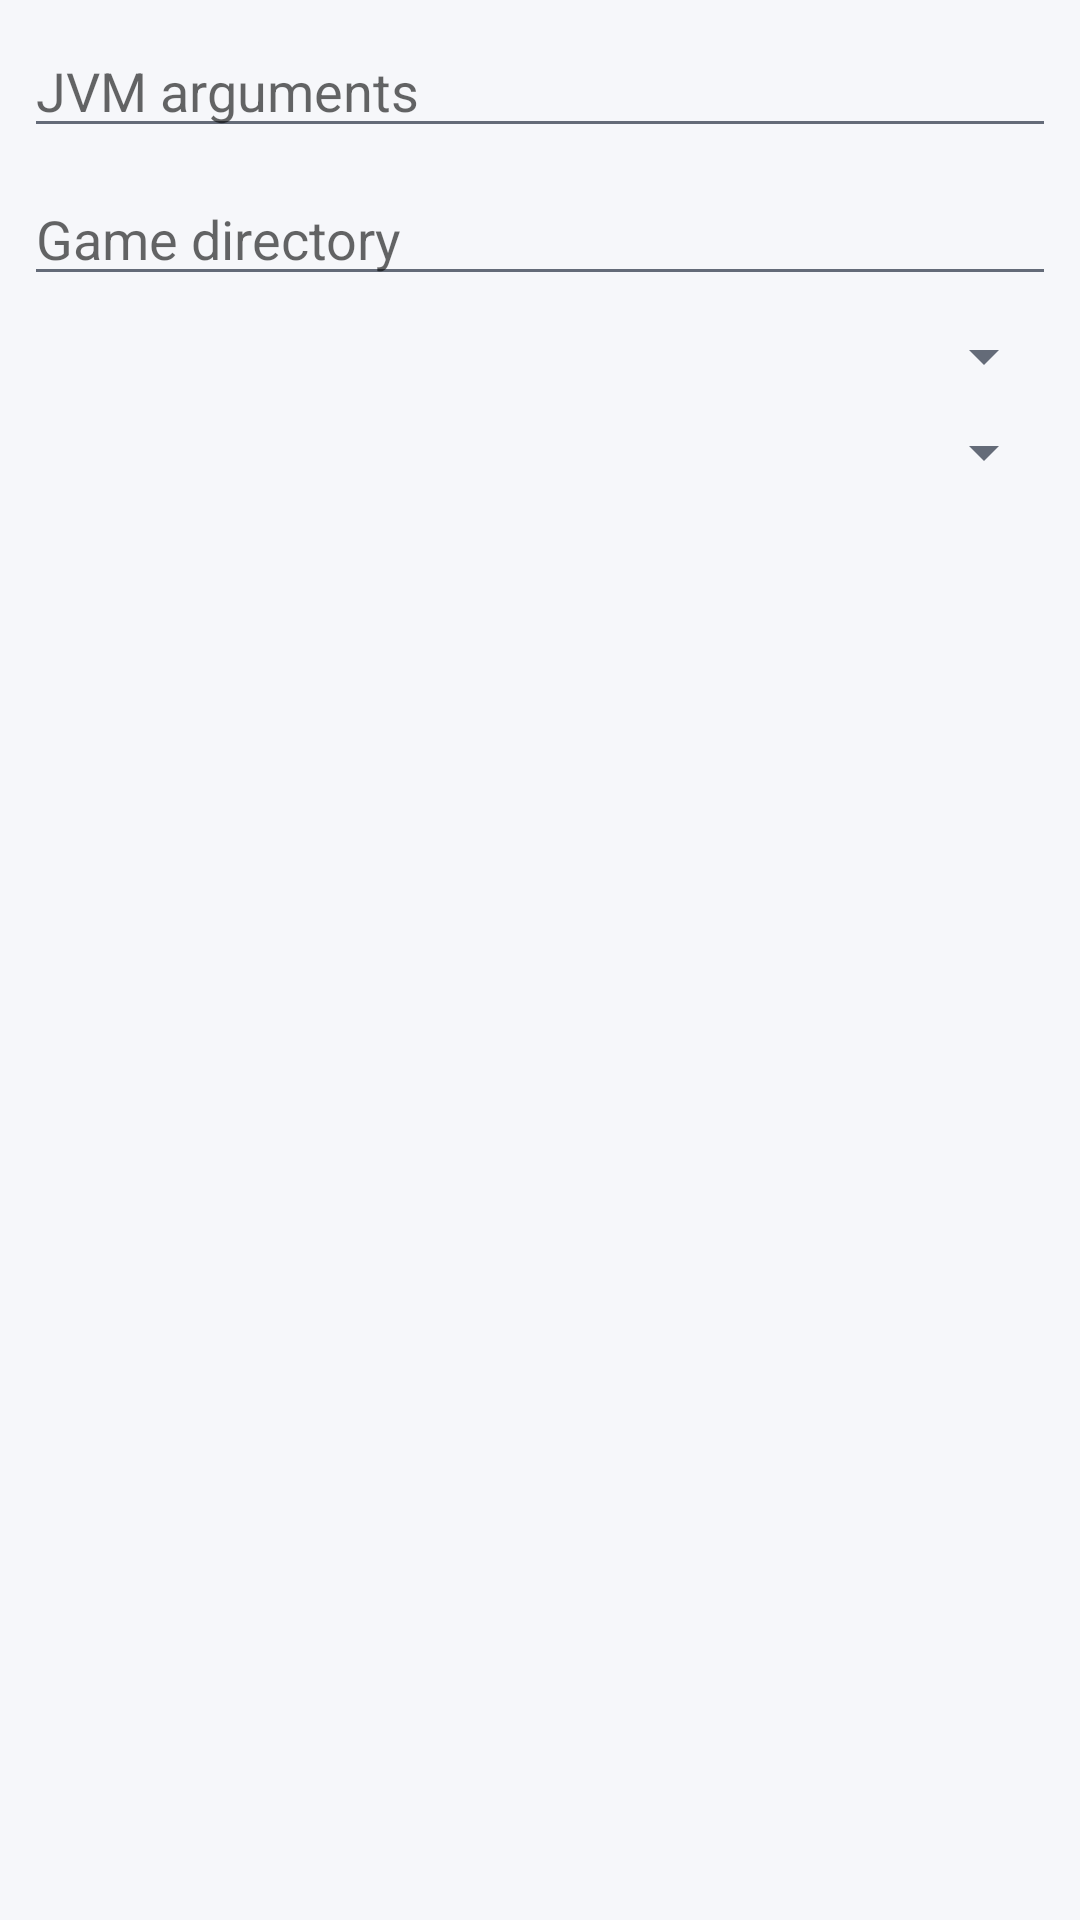

Android layout source for this screen:
<!-- AndroidManifest.xml: application theme MojoLauncher.AppTheme -->
<!-- res/layout/dialog_per_version_control.xml -->
﻿<?xml version="1.0" encoding="utf-8"?>
<ScrollView xmlns:android="http://schemas.android.com/apk/res/android"
    xmlns:tools="http://schemas.android.com/tools"
    android:layout_width="match_parent"
    android:layout_height="match_parent"
    xmlns:app="http://schemas.android.com/apk/res-auto">

    <androidx.constraintlayout.widget.ConstraintLayout
        android:layout_width="match_parent"
        android:layout_height="wrap_content"
        app:layout_optimizationLevel="standard|dimensions|chains">

        <EditText
            android:id="@+id/pvc_jvmArgs"
            android:layout_width="0dp"
            android:layout_height="wrap_content"
            android:layout_marginStart="8dp"
            android:layout_marginTop="8dp"
            android:layout_marginEnd="8dp"
            android:ems="10"
            android:hint="@string/pvc_jvmArgs"
            android:inputType="textPersonName"
            app:layout_constraintEnd_toEndOf="parent"
            app:layout_constraintStart_toStartOf="parent"
            app:layout_constraintTop_toTopOf="parent" />

        <EditText
            android:id="@+id/pvc_customDir"
            android:layout_width="0dp"
            android:layout_height="wrap_content"
            android:layout_marginStart="8dp"
            android:layout_marginTop="8dp"
            android:layout_marginEnd="8dp"
            android:ems="10"
            android:hint="@string/pvc_gameDirectory"
            android:inputType="textPersonName"
            app:layout_constraintEnd_toEndOf="parent"
            app:layout_constraintStart_toStartOf="parent"
            app:layout_constraintTop_toBottomOf="@+id/pvc_jvmArgs" />

        <Spinner
            android:id="@+id/pvc_javaVm"
            android:layout_width="match_parent"
            android:layout_height="wrap_content"
            android:layout_marginStart="8dp"
            android:layout_marginTop="8dp"
            android:layout_marginEnd="8dp"
            app:layout_constraintEnd_toEndOf="parent"
            app:layout_constraintStart_toStartOf="parent"
            app:layout_constraintTop_toBottomOf="@+id/pvc_customDir" />

        <Spinner
            android:id="@+id/pvc_renderer"
            android:layout_width="match_parent"
            android:layout_height="wrap_content"
            android:layout_marginStart="8dp"
            android:layout_marginTop="8dp"
            android:layout_marginEnd="8dp"
            app:layout_constraintEnd_toEndOf="parent"
            app:layout_constraintStart_toStartOf="parent"
            app:layout_constraintTop_toBottomOf="@+id/pvc_javaVm" />
    </androidx.constraintlayout.widget.ConstraintLayout>
</ScrollView>
<!-- resources referenced by this layout -->
<resources>
  <string name="pvc_gameDirectory">Game directory</string>
  <string name="pvc_jvmArgs">JVM arguments</string>
  <style name="MojoLauncher.AppTheme" parent="MojoLauncher" />
  <color name="brix_accent">#FFE40C27</color>
  <color name="brix_text">#FF181B23</color>
  <color name="brix_subtext">#FF646B78</color>
  <color name="brix_page">#FFF6F7FA</color>
  <color name="background_status_bar">#FFF6F7FA</color>
  <color name="background_app">#FFF6F7FA</color>
  <style name="MojoLauncher.SeekBar" parent="Widget.AppCompat.SeekBar">
          <item name="android:progressDrawable">@drawable/minepb_progress</item>
          <item name="android:thumb">@drawable/mineknob_on_unfiltered</item>
          <item name="android:thumbOffset">0dp</item>
          <item name="android:maxHeight">4dp</item>
          <item name="android:minHeight">4dp</item>
      </style>
  <style name="MojoLauncher.Switch" parent="Widget.AppCompat.CompoundButton.Switch">
          <item name="track">@drawable/mineknob_track_mask_unfiltered</item>
          <item name="trackTint">@color/mineknob_track_tint</item>
          <item name="trackTintMode">multiply</item>
          <item name="android:thumb">@drawable/mineknob_switch</item>
          <item name="switchMinWidth">40dp</item>
      </style>
  <style name="MojoLauncher.Button" parent="Widget.AppCompat.Button">
          <item name="android:background">@drawable/brix_action_button</item>
      </style>
  <style name="MojoLauncher.Button.Toggle" parent="MojoLauncher.Button">
          <item name="android:background">@drawable/brix_action_button</item>
      </style>
  <!-- drawable minepb_progress (drawable) -->
  ﻿<?xml version="1.0" encoding="utf-8"?>
  <layer-list xmlns:android="http://schemas.android.com/apk/res/android">
      <item>
          <shape>
              <solid android:color="@color/minebutton_secondary"/>
          </shape>
      </item>
      <item android:id="@android:id/progress">
          <clip android:clipOrientation="horizontal" android:gravity="left" android:drawable="@color/minebutton_color"/>
      </item>
      <item android:id="@android:id/secondaryProgress">
          <clip android:clipOrientation="horizontal" android:gravity="left" android:drawable="@color/minebutton_color"/>
      </item>
  </layer-list>
  <!-- drawable mineknob_on_unfiltered (drawable) -->
  ﻿<?xml version="1.0" encoding="utf-8"?>
  <bitmap android:src="@drawable/mineknob_on" android:filter="false"
      xmlns:android="http://schemas.android.com/apk/res/android" />
  <!-- drawable mineknob_track_mask_unfiltered (drawable) -->
  ﻿<?xml version="1.0" encoding="utf-8"?>
  <bitmap android:src="@drawable/mineknob_track_mask" android:filter="false"
      xmlns:android="http://schemas.android.com/apk/res/android" />
  <!-- drawable mineknob_switch (drawable) -->
  ﻿<?xml version="1.0" encoding="utf-8"?>
  <selector xmlns:android="http://schemas.android.com/apk/res/android">
      <item android:state_checked="true">
          <bitmap android:src="@drawable/mineknob_on" android:filter="false"/>
      </item>
      <item>
          <bitmap android:src="@drawable/mineknob_off" android:filter="false"/>
      </item>
  </selector>
  <!-- drawable brix_action_button (drawable) -->
  ﻿<?xml version="1.0" encoding="utf-8"?><selector xmlns:android="http://schemas.android.com/apk/res/android"><item android:state_pressed="true"><shape android:shape="rectangle"><solid android:color="#FFB8001B"/><corners android:radius="13dp"/></shape></item><item><shape android:shape="rectangle"><gradient android:startColor="#FFFF304A" android:endColor="#FFD50020" android:angle="0"/><corners android:radius="13dp"/><padding android:left="12dp" android:right="12dp" android:top="9dp" android:bottom="9dp"/></shape></item></selector>
  <color name="minebutton_secondary">#FF21242A</color>
  <color name="minebutton_color">#FFEC2038</color>
</resources>
